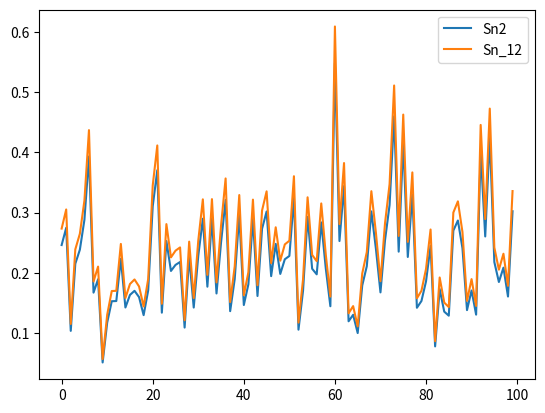

This chart was generated by the following Python code:

from numpy.random import normal
from matplotlib import pyplot as plt

def Xbar(x):
    return sum(x)/len(x)

def Sn2(x):
    s = 0
    Xb = Xbar(x)
    for xi in x:
        s += (xi-Xb)**2
    return s/len(x)


def Sn_12(x):
    s = 0
    Xb = Xbar(x)
    for xi in x:
        s += (xi-Xb)**2
    return s/(len(x)-1)


pulls = 10
tests = 100

mean = 0
stdev = 0.5

sn2_results = []
sn_12_results = []


for test in range(tests):

    serie = normal(mean, stdev, pulls)

    sn2_results.append(Sn2(serie))
    sn_12_results.append(Sn_12(serie))


plt.plot([i for i in range(tests)], sn2_results, label="Sn2")
plt.plot([i for i in range(tests)], sn_12_results, label="Sn_12")
plt.legend()
plt.show()

"""
Test with different number of pulls. The smaller the amount, the 
bigger the gap. This is due to the mathematical impact of n-1 in the formula

"""